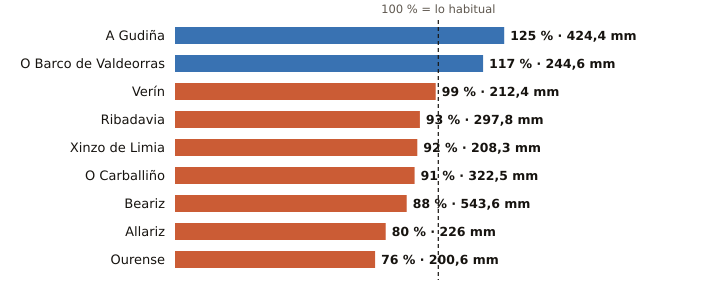

Source data for this figure (header and first rows):
estacion, provincia, indicativo, mm_otono, referencia_mm, pct, periodo_referencia, hasta, hora
A Gudiña, Ourense, 2969U, 424.4, 339.9, 125, 1991-2020, 2026-11-26, 11
O Barco de Valdeorras, Ourense, 1583X, 244.6, 208.6, 117, 2004-2025, 2026-11-26, 12
Verín, Ourense, 2978X, 212.4, 214.2, 99, 2009-2025, 2026-11-26, 11
Ribadavia, Ourense, 1701X, 297.8, 318.9, 93, 2009-2025, 2026-11-26, 14
Xinzo de Limia, Ourense, 1735X, 208.3, 225.7, 92, 2006-2025, 2026-11-26, 15
O Carballiño, Ourense, 1700X, 322.5, 354.4, 91, 1991-2020, 2026-11-26, 15
Beariz, Ourense, 1696O, 543.6, 618.7, 88, 2001-2025, 2026-11-26, 11
Allariz, Ourense, 1706A, 226.0, 280.8, 80, 1991-2020, 2026-11-26, 13
Ourense, Ourense, 1690A, 200.6, 264.6, 76, 1991-2020, 2026-11-26, 15
